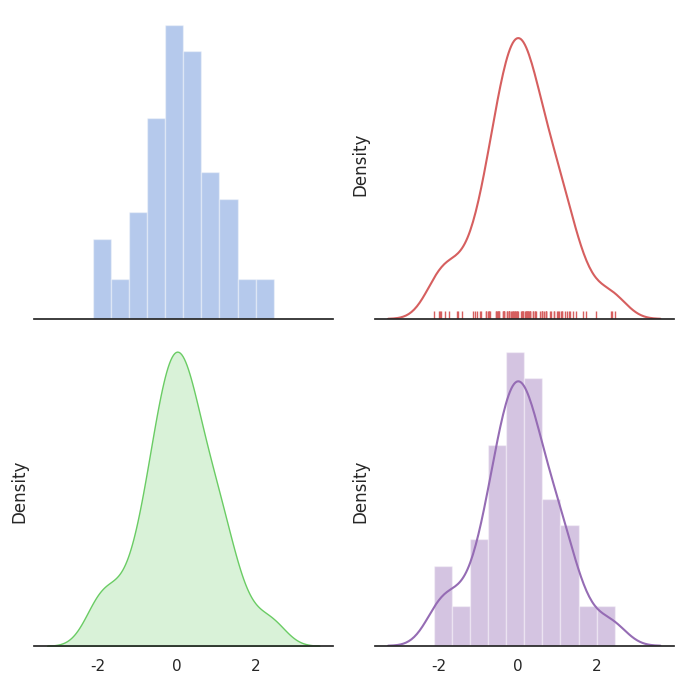

The matplotlib source for this figure:
import numpy as np
import seaborn as sns
import matplotlib.pyplot as plt
sns.set(style="white",palette="muted",color_codes=True)
rs=np.random.RandomState(10)
#set up matplotlib fig
f,axes=plt.subplots(2,2,figsize=(7,7),sharex=True)
sns.despine(left=True)
#gen a random univar dataset
d=rs.normal(size=100)
#plot a simple hist with binsize det auto
sns.distplot(d,kde=False,color="b",ax=axes[0,0])
#plot a kernel density estimate and rug plot
sns.distplot(d,hist=False,rug=True,color="r",ax=axes[0,1])
#plot a filled kernel desnsity estimate
sns.distplot(d,hist=False,color="g",kde_kws={"shade":True},ax=axes[1,0])
#plot a hist and kernel density estimate
sns.distplot(d,color="m",ax=axes[1,1])

plt.setp(axes,yticks=[])
plt.tight_layout()
plt.show()
